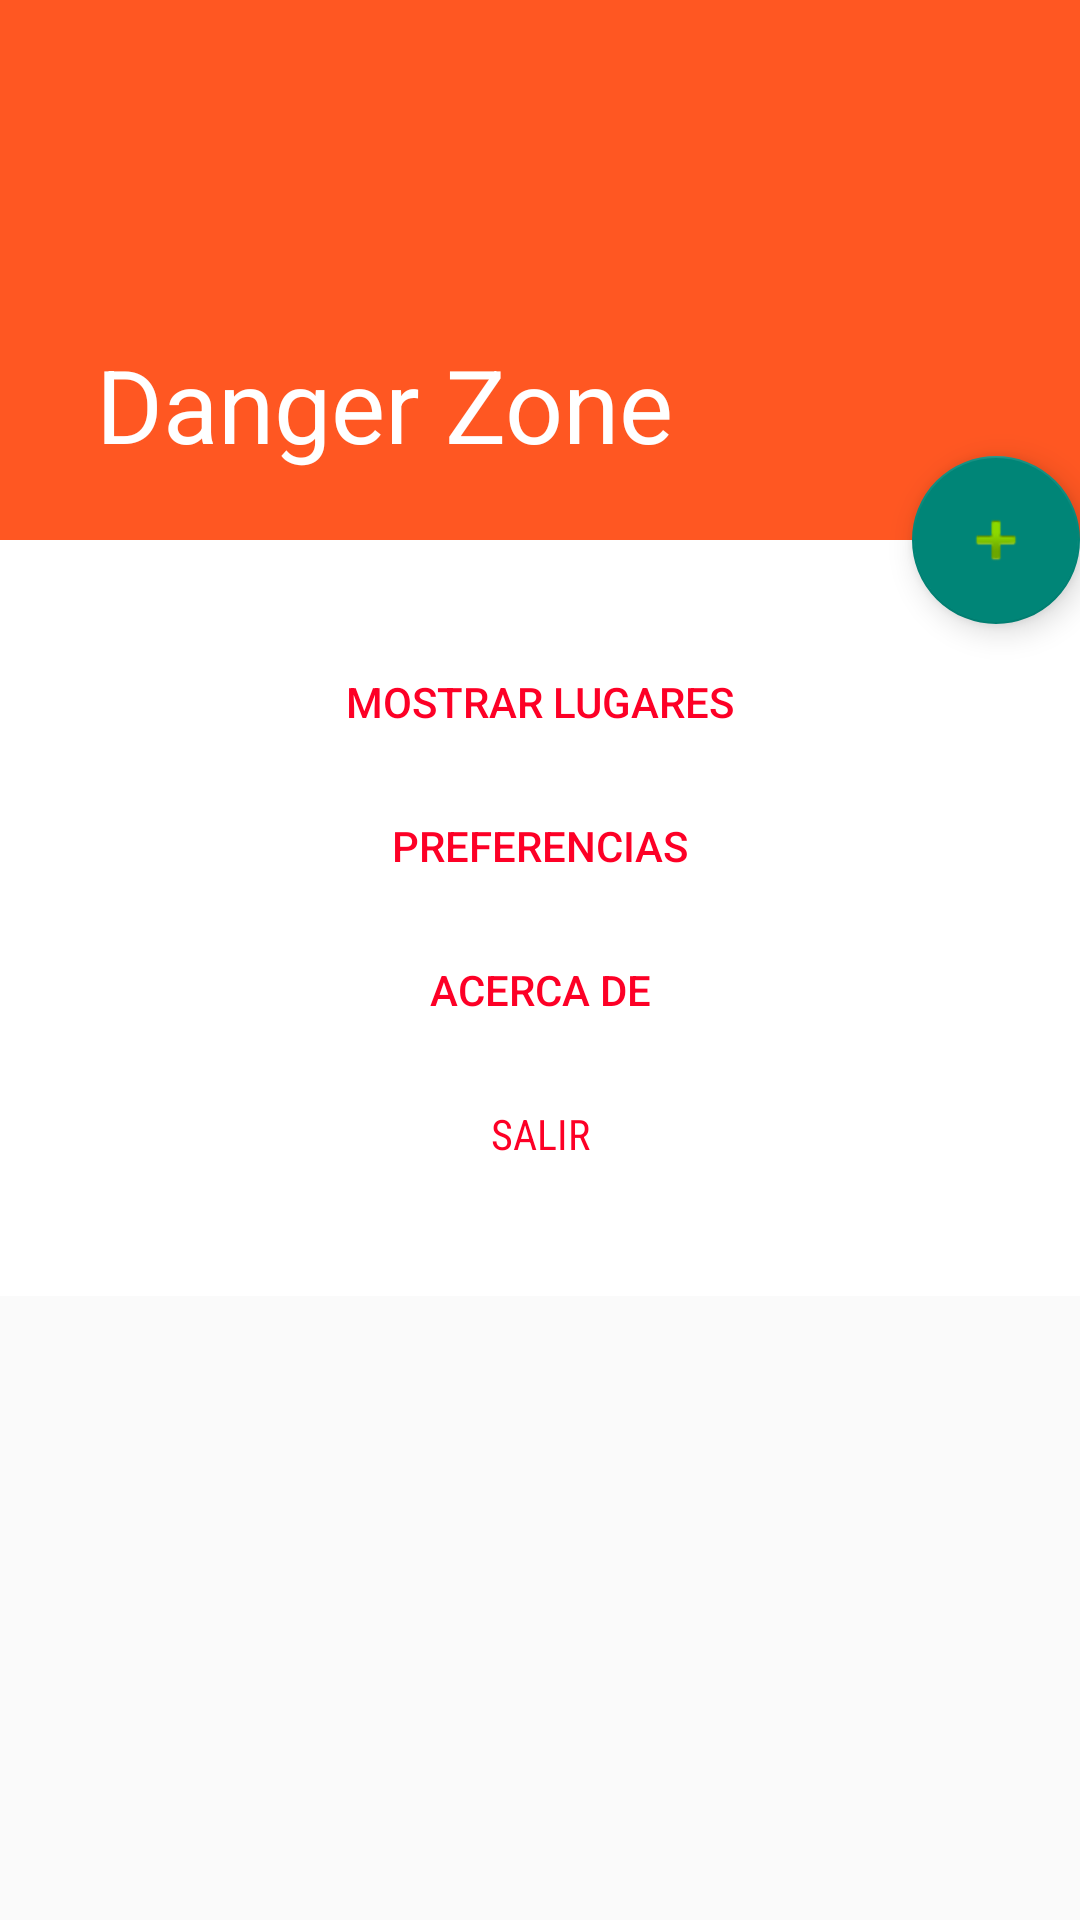

Reconstruct the res/layout file that produces this screen, plus the resources it refers to.
<!-- AndroidManifest.xml: application theme Theme.DangerZone.NoActionBar -->
<!-- res/layout/activity_main.xml -->
<?xml version="1.0" encoding="utf-8"?>
<androidx.coordinatorlayout.widget.CoordinatorLayout
    xmlns:android="http://schemas.android.com/apk/res/android"
    xmlns:app="http://schemas.android.com/apk/res-auto"
    xmlns:tools="http://schemas.android.com/tools"
    android:layout_width="match_parent"
    android:layout_height="match_parent"
    android:fitsSystemWindows="true"
    tools:context=".MainActivity">
    <com.google.android.material.appbar.AppBarLayout
        android:id="@+id/app_bar_Main"
        android:layout_width="match_parent"
        android:layout_height="@dimen/app_bar_height"
        android:theme="@style/Theme.DangerZone.AppBarOverlay">
        <com.google.android.material.appbar.CollapsingToolbarLayout
            android:id="@+id/toolbar_layout_Main"
            android:layout_width="match_parent"
            android:layout_height="match_parent"
            android:fitsSystemWindows="true"
            app:contentScrim="?attr/colorPrimary"
            app:layout_scrollFlags="scroll|exitUntilCollapsed"
            app:title="@string/app_name"
            app:toolbarId="@+id/toolbar">
            <androidx.appcompat.widget.Toolbar
                android:id="@+id/toolbar_Main"
                android:layout_width="match_parent"
                android:layout_height="?attr/actionBarSize"
                android:elevation="4dp"
                android:theme="@style/ThemeOverlay.AppCompat.ActionBar"
                app:layout_collapseMode="pin"
        app:popupTheme="@style/Theme.DangerZOne.PopupOverlay" />
        </com.google.android.material.appbar.CollapsingToolbarLayout>
    </com.google.android.material.appbar.AppBarLayout>

    <include layout="@layout/content_main" />

    <com.google.android.material.floatingactionbutton.FloatingActionButton
        android:id="@+id/floatingActionButton"
        android:layout_width="wrap_content"
        android:layout_height="wrap_content"
        app:srcCompat="@android:drawable/ic_input_add"
        app:layout_anchor="@id/app_bar_Main"
        app:layout_anchorGravity="bottom|end"/>
</androidx.coordinatorlayout.widget.CoordinatorLayout>
<!-- res/layout/content_main.xml (included above) -->
<?xml version="1.0" encoding="utf-8"?>
<androidx.core.widget.NestedScrollView
    xmlns:android="http://schemas.android.com/apk/res/android"
    xmlns:app="http://schemas.android.com/apk/res-auto"
    xmlns:tools="http://schemas.android.com/tools"
    android:layout_width="match_parent"
    android:layout_height="match_parent"
    app:layout_behavior="@string/appbar_scrolling_view_behavior"
    tools:context=".MainActivity"
    tools:showIn="@layout/activity_main">
    <LinearLayout
        android:id="@+id/linearLayout"
        android:layout_width="match_parent"
        android:layout_height="match_parent"
        android:gravity="center"
        android:orientation="vertical"
        android:background="@color/white"
        android:padding="30dp">

        <Button
            android:id="@+id/button01"
            android:layout_width="match_parent"
            android:layout_height="wrap_content"
            android:background="@drawable/boton_personalizado"
            android:text="@string/accion_mostrar"
            android:textColor="#FD0026"
            app:layout_constraintEnd_toEndOf="parent"
            app:layout_constraintStart_toStartOf="parent"
            app:layout_constraintTop_toTopOf="parent"></Button>

        <Button
            android:id="@+id/button02"
            android:layout_width="match_parent"
            android:layout_height="wrap_content"
            android:background="@drawable/boton_personalizado"
            android:text="@string/accion_preferencias"
            android:textColor="#FD0026"
            app:layout_constraintEnd_toEndOf="parent"
            app:layout_constraintTop_toTopOf="parent"></Button>

        <Button
            android:id="@+id/button03"
            android:layout_width="match_parent"
            android:layout_height="wrap_content"
            android:background="@drawable/boton_personalizado"
            android:text="@string/accion_acerca_de"
            android:textColor="#FD0026"
            app:layout_constraintEnd_toEndOf="parent"
            app:layout_constraintStart_toEndOf="parent"
            app:layout_constraintTop_toBottomOf="@+id/button02" />

        <Button
            android:id="@+id/button04"
            android:layout_width="match_parent"
            android:layout_height="wrap_content"
            android:background="@drawable/boton_personalizado"
            android:fontFamily="sans-serif-condensed"
            android:foregroundGravity="center_vertical"
            android:freezesText="true"
            android:text="@string/accion_salir"
            android:textColor="#FD0026"
            app:layout_constraintEnd_toEndOf="parent"
            app:layout_constraintStart_toEndOf="parent"
            app:layout_constraintTop_toBottomOf="@+id/button03" />
    </LinearLayout>

</androidx.core.widget.NestedScrollView>
<!-- resources referenced by this layout -->
<resources>
  <color name="white">#FFFFFFFF</color>
  <dimen name="app_bar_height">180dp</dimen>
  <!-- drawable boton_personalizado (drawable) -->
  <?xml version="1.0" encoding="utf-8"?>
  <selector xmlns:android="http://schemas.android.com/apk/res/android">
      <item android:state_pressed="true">
          <shape android:shape="rectangle">
              <corners android:radius="25.0dip" />
              <stroke android:width="0.2dip"
                  android:color="@color/white" />
              <solid android:color="@android:color/transparent"/>
          </shape>
      </item>
      <item android:state_focused="true">
          <shape android:shape="rectangle">
              <corners android:radius="25.0dip" />
              <stroke android:width="0.2dip"
                  android:color="@color/red_02" />
              <solid android:color="@color/white" />
          </shape>
      </item>
      <item>
          <shape android:shape="rectangle">
              <corners android:radius="25.0dip" />
              <stroke android:width="0.2dip"
                  android:color="@color/white" />
              <solid android:color="@android:color/transparent" />
          </shape>
      </item>
  </selector>
  <string name="accion_acerca_de">Acerca de </string>
  <string name="accion_mostrar">Mostrar Lugares</string>
  <string name="accion_preferencias">Preferencias</string>
  <string name="accion_salir">Salir</string>
  <string name="app_name">Danger Zone</string>
  <style name="Theme.DangerZOne.PopupOverlay" parent="ThemeOverlay.AppCompat.Light" />
  <style name="Theme.DangerZone.AppBarOverlay" parent="ThemeOverlay.AppCompat.Dark.ActionBar" />
  <style name="Theme.DangerZone.NoActionBar" parent="Theme.AppCompat.DayNight.NoActionBar">
          <item name="colorPrimary">@color/orange_01</item>
          <item name="colorPrimaryVariant">@color/orange_02</item>
          <item name="colorOnPrimary">@color/black</item>
          <item name="windowActionBar">false</item>
          <item name="windowNoTitle">true</item>
      </style>
  <color name="red_02">#E20613</color>
  <color name="orange_01">#FF5722</color>
  <color name="orange_02">#F29127</color>
  <color name="black">#FF000000</color>
</resources>
